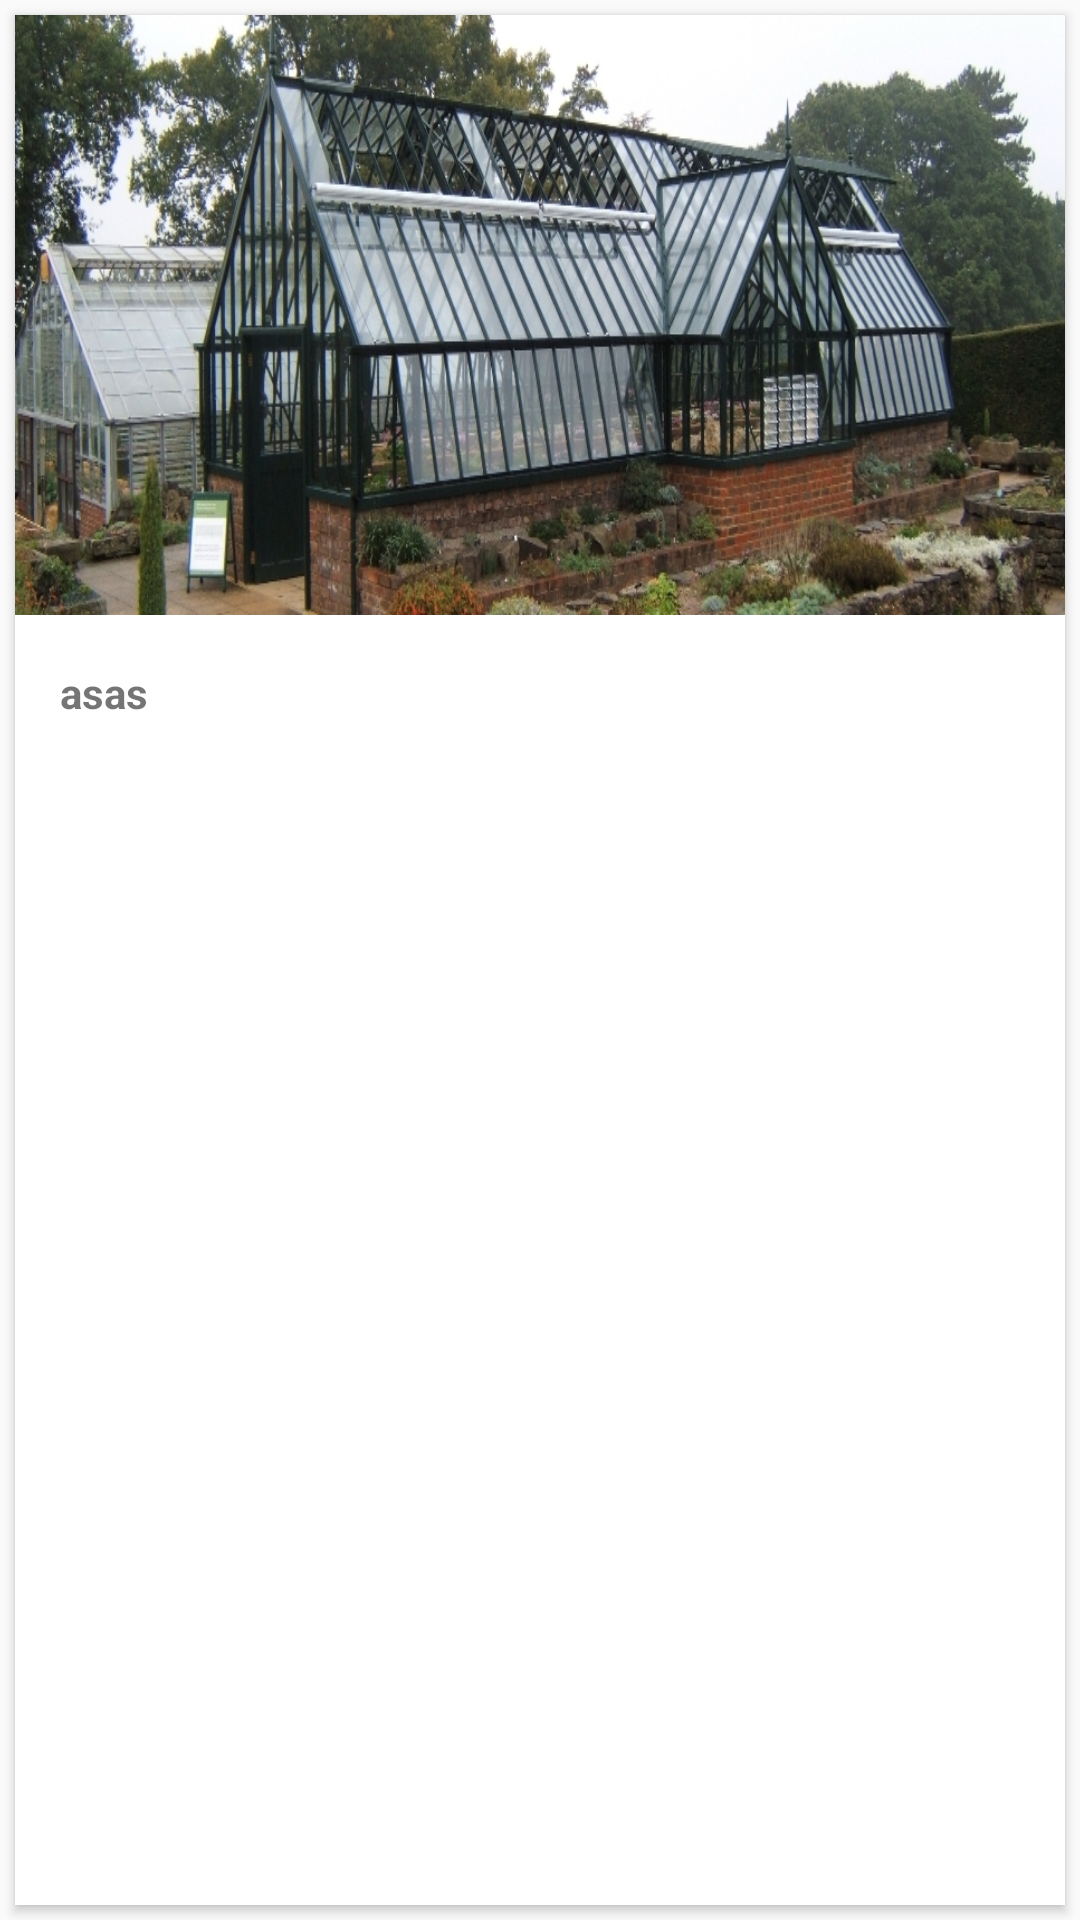

Reconstruct the res/layout file that produces this screen, plus the resources it refers to.
<!-- AndroidManifest.xml: application theme AppTheme -->
<!-- res/layout/album_card.xml -->
<LinearLayout xmlns:android="http://schemas.android.com/apk/res/android"
    xmlns:card_view="http://schemas.android.com/apk/res-auto"
    android:layout_width="match_parent"
    android:layout_height="wrap_content">

    <android.support.v7.widget.CardView
        android:layout_width="match_parent"
        android:layout_height="match_parent"
        android:layout_gravity="center"
        android:layout_margin="@dimen/card_margin"
        android:elevation="3dp"
        card_view:cardCornerRadius="@dimen/card_album_radius">

        <RelativeLayout
            android:id="@+id/relative"
            android:layout_width="match_parent"
            android:layout_height="match_parent">

            <ImageView
                android:id="@+id/thumbnail"
                android:layout_width="match_parent"
                android:layout_height="200dp"
                android:alpha="1"
                android:clickable="true"
                android:color="#80000000"
                android:scaleType="fitXY"
                android:src="@drawable/alpinehouse" />

            <RelativeLayout
                android:layout_width="match_parent"
                android:layout_height="52dp"
                android:layout_below="@+id/thumbnail"
                android:background="@color/transparent"
                android:gravity="center_vertical"
                android:orientation="horizontal">

                <TextView
                    android:id="@+id/title"
                    android:layout_width="wrap_content"
                    android:layout_height="wrap_content"
                    android:layout_gravity="center_vertical"
                    android:layout_marginLeft="15dp"
                    android:text="asas"
                    android:textStyle="bold" />

                <ImageView
                    android:layout_width="wrap_content"
                    android:layout_height="wrap_content"
                    android:id="@+id/moreinfo"
                    android:src="@drawable/more_info"
                    android:gravity="right"
                    android:layout_alignParentRight="true"
                    android:layout_marginRight="15dp" />


            </RelativeLayout>
        </RelativeLayout>


    </android.support.v7.widget.CardView>

</LinearLayout>
<!-- resources referenced by this layout -->
<resources>
  <color name="transparent">#00000000 </color>
  <dimen name="card_album_radius">0dp</dimen>
  <dimen name="card_margin">5dp</dimen>
  <!-- drawable alpinehouse: jpg bitmap (drawable, 334641 bytes) -->
  <style name="AppTheme" parent="Theme.AppCompat.Light.NoActionBar">
          
          <item name="colorPrimary">@color/colorPrimary</item>
          <item name="colorPrimaryDark">@color/colorPrimary</item>
          <item name="colorAccent">@color/colorAccent</item>
      </style>
  <color name="colorPrimary">#7d8768</color>
  <color name="colorAccent">#ffffff</color>
</resources>
